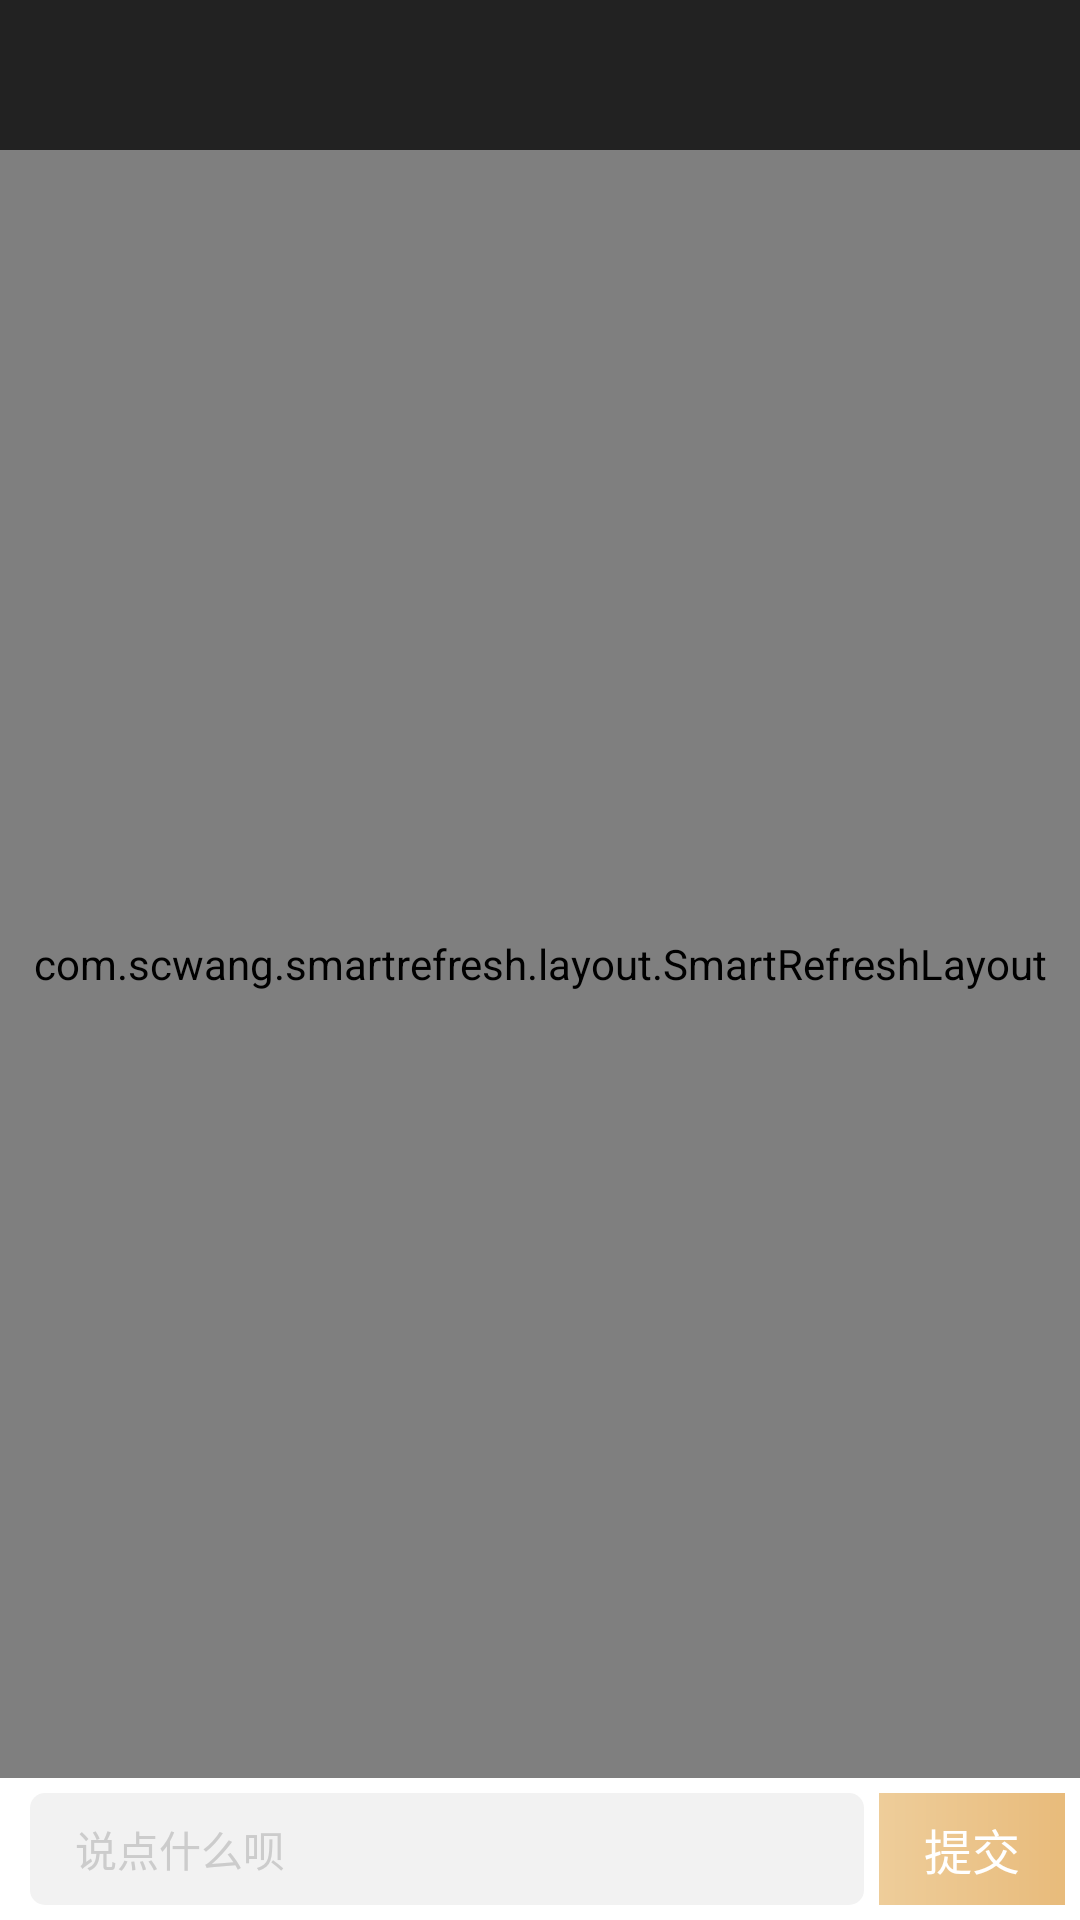

Layout XML and referenced resources for this Android screen:
<!-- AndroidManifest.xml: application theme AppTheme -->
<!-- res/layout/activity_leave_talk_area.xml -->
<?xml version="1.0" encoding="utf-8"?>
<LinearLayout xmlns:android="http://schemas.android.com/apk/res/android"
    android:orientation="vertical"
    android:layout_width="match_parent"
    android:layout_height="match_parent"
    android:background="@color/common_bg_color"
    android:focusable="true"
    android:focusableInTouchMode="true">

    <include
        android:id="@+id/include"
        layout="@layout/common_title"/>
    <com.scwang.smartrefresh.layout.SmartRefreshLayout
        android:id="@+id/refresh_layout"
        android:layout_weight="1"
        android:layout_width="match_parent"
        android:layout_height="@dimen/dip_0">
        <ListView
            style="@style/common_list_view"
            android:id="@+id/list_view"
            android:dividerHeight="@dimen/dip_10"
            android:divider="@color/transparent"/>
    </com.scwang.smartrefresh.layout.SmartRefreshLayout>
    <LinearLayout
        android:layout_width="match_parent"
        android:layout_height="wrap_content"
        android:padding="@dimen/dip_5"
        android:orientation="horizontal"
        android:background="@color/white">
        <EditText
            android:id="@+id/et_content"
            android:layout_weight="1"
            android:layout_width="@dimen/dip_0"
            android:layout_height="match_parent"
            android:layout_marginLeft="@dimen/dip_5"
            android:paddingLeft="@dimen/dip_15"
            android:singleLine="true"
            android:maxLines="200"
            android:hint="说点什么呗"
            android:textSize="@dimen/text_size_normal"
            android:textColor="@color/text_color_deep"
            android:textColorHint="#cccccc"
            android:background="@drawable/bg_write_talk"/>
        <TextView
            android:id="@+id/tv_submit"
            android:layout_width="wrap_content"
            android:layout_height="wrap_content"
            android:paddingTop="@dimen/dip_7"
            android:paddingBottom="@dimen/dip_7"
            android:paddingLeft="@dimen/dip_15"
            android:paddingRight="@dimen/dip_15"
            android:layout_marginLeft="@dimen/dip_5"
            android:text="提交"
            android:textColor="@color/white"
            android:textSize="@dimen/text_size_large"
            android:background="@drawable/bg_submit_talk_btn"/>
    </LinearLayout>
</LinearLayout>
<!-- res/layout/common_title.xml (included above) -->
<?xml version="1.0" encoding="utf-8"?>
<LinearLayout xmlns:android="http://schemas.android.com/apk/res/android"
    android:layout_width="match_parent"
    android:layout_height="@dimen/dip_50"
    android:background="@color/transparent"
    android:orientation="horizontal">

    <LinearLayout
        android:id="@+id/ll_title_content"
        android:layout_width="match_parent"
        android:layout_height="@dimen/dip_50"
        android:orientation="horizontal">

        <ImageView
            android:id="@+id/iv_title_left"
            android:layout_width="@dimen/dip_50"
            android:layout_height="@dimen/dip_50"
            android:paddingTop="@dimen/dip_15"
            android:paddingBottom="@dimen/dip_15"
            android:paddingLeft="@dimen/dip_15"
            android:paddingRight="@dimen/dip_25"
            android:src="@mipmap/ic_back_gold"
            android:visibility="gone" />

        <TextView
            android:id="@+id/tv_title_center"
            android:layout_width="0dp"
            android:layout_height="match_parent"
            android:layout_weight="1"
            android:gravity="center"
            android:textColor="@color/white"
            android:textSize="@dimen/text_size_title"
            android:visibility="gone" />


        <TextView
            android:id="@+id/tv_title_right"
            android:layout_width="51dp"
            android:layout_height="match_parent"
            android:gravity="center"
            android:textColor="@color/white"
            android:textSize="@dimen/text_size_normal"
            android:visibility="gone" />

        <ImageView
            android:id="@+id/iv_title_right"
            android:layout_width="@dimen/dip_50"
            android:layout_height="match_parent"
            android:layout_alignParentRight="true"
            android:padding="@dimen/dip_15"
            android:src="@mipmap/ic_add"
            android:visibility="gone" />
        <LinearLayout
            android:id="@+id/ll_search"
            android:layout_weight="1"
            android:layout_width="0dp"
            android:layout_height="match_parent"
            android:orientation="horizontal"
            android:gravity="center_vertical"
            android:layout_marginLeft="@dimen/dip_15"
            android:layout_marginRight="@dimen/dip_15"
            android:layout_marginTop="@dimen/dip_7"
            android:layout_marginBottom="@dimen/dip_7"
            android:background="@drawable/bg_white_stroke_search"
            android:visibility="gone">
            <ImageView
                android:layout_width="@dimen/dip_15"
                android:layout_height="@dimen/dip_15"
                android:layout_marginLeft="@dimen/dip_18"
                android:src="@mipmap/ic_search_white"/>
            <EditText
                android:id="@+id/et_search"
                android:layout_width="match_parent"
                android:layout_height="match_parent"
                android:layout_marginLeft="@dimen/dip_7"
                android:layout_marginRight="@dimen/dip_7"
                android:singleLine="true"
                android:inputType="text"
                android:imeOptions="actionSearch"
                android:textColorHint="@color/text_color_middle"
                android:textColor="@color/white"
                android:textSize="@dimen/text_size_normal"
                android:background="@color/transparent"/>
        </LinearLayout>
        <LinearLayout
            android:id="@+id/ll_right_btn"
            android:layout_width="wrap_content"
            android:layout_height="match_parent"
            android:paddingRight="@dimen/dip_15"
            android:gravity="center_vertical"
            android:orientation="horizontal"
            android:visibility="gone">
            <ImageView
                android:id="@+id/iv_right_icon"
                android:layout_width="@dimen/dip_18"
                android:layout_height="@dimen/dip_18"
                android:layout_marginRight="@dimen/dip_5"
                android:src="@mipmap/ic_filter"/>
            <TextView
                android:id="@+id/tv_right_text"
                android:layout_width="wrap_content"
                android:layout_height="wrap_content"
                android:text="筛选"
                android:textColor="@color/white"
                android:textSize="@dimen/text_size_small"/>
        </LinearLayout>
    </LinearLayout>
</LinearLayout>
<!-- resources referenced by this layout -->
<resources>
  <color name="common_bg_color">#222222</color>
  <color name="text_color_deep">#333333</color>
  <color name="text_color_middle">#666666</color>
  <color name="transparent">#00000000</color>
  <color name="white">#ffffff</color>
  <dimen name="dip_0">0dp</dimen>
  <dimen name="dip_10">10dp</dimen>
  <dimen name="dip_15">15dp</dimen>
  <dimen name="dip_18">18dp</dimen>
  <dimen name="dip_25">25dp</dimen>
  <dimen name="dip_5">5dp</dimen>
  <dimen name="dip_50">50dp</dimen>
  <dimen name="dip_7">7dp</dimen>
  <dimen name="text_size_large">16dp</dimen>
  <dimen name="text_size_normal">14dp</dimen>
  <dimen name="text_size_small">12dp</dimen>
  <dimen name="text_size_title">18dp</dimen>
  <!-- drawable bg_submit_talk_btn (drawable) -->
  <?xml version="1.0" encoding="utf-8"?>
  <shape xmlns:android="http://schemas.android.com/apk/res/android">
      <gradient android:startColor="#eecd9a" android:endColor="#e8bb7b" android:angle="0"/>
  </shape>
  <!-- drawable bg_white_stroke_search (drawable) -->
  <?xml version="1.0" encoding="utf-8"?>
  <shape xmlns:android="http://schemas.android.com/apk/res/android">
      <corners android:radius="@dimen/dip_360"/>
      <solid android:color="@color/transparent"/>
      <stroke android:color="@color/search_bg_color" android:width="1dp"/>
  </shape>
  <!-- drawable bg_write_talk (drawable) -->
  <?xml version="1.0" encoding="utf-8"?>
  <shape xmlns:android="http://schemas.android.com/apk/res/android">
      <solid android:color="@color/common_bg_gray"/>
      <corners android:radius="@dimen/dip_5"/>
  </shape>
  <!-- mipmap ic_add: png bitmap (mipmap-hdpi, 249 bytes) -->
  <!-- mipmap ic_back_gold: png bitmap (mipmap-hdpi, 541 bytes) -->
  <!-- mipmap ic_filter: png bitmap (mipmap-hdpi, 615 bytes) -->
  <!-- mipmap ic_search_white: png bitmap (mipmap-hdpi, 15708 bytes) -->
  <style name="common_list_view">
          <item name="android:layout_width">match_parent</item>
          <item name="android:layout_height">match_parent</item>
          <item name="android:listSelector">@null</item>
          <item name="android:cacheColorHint">@null</item>
          <item name="android:scrollbars">none</item>
          <item name="android:background">@color/common_bg_gray</item>
          <item name="android:divider">@color/common_bg_gray</item>
          <item name="android:dividerHeight">@dimen/dip_1</item>
      </style>
  <style name="AppTheme" parent="Theme.AppCompat.Light.NoActionBar">
          
          <item name="colorPrimary">@color/colorPrimary</item>
          <item name="colorPrimaryDark">@color/colorPrimaryDark</item>
          <item name="colorAccent">@color/colorAccent</item>
      </style>
  <dimen name="dip_360">360dp</dimen>
  <color name="search_bg_color">#797979</color>
  <color name="common_bg_gray">#f2f2f2</color>
  <dimen name="dip_1">1dp</dimen>
  <color name="colorPrimary">#3F51B5</color>
  <color name="colorPrimaryDark">#303F9F</color>
  <color name="colorAccent">#FF4081</color>
</resources>
